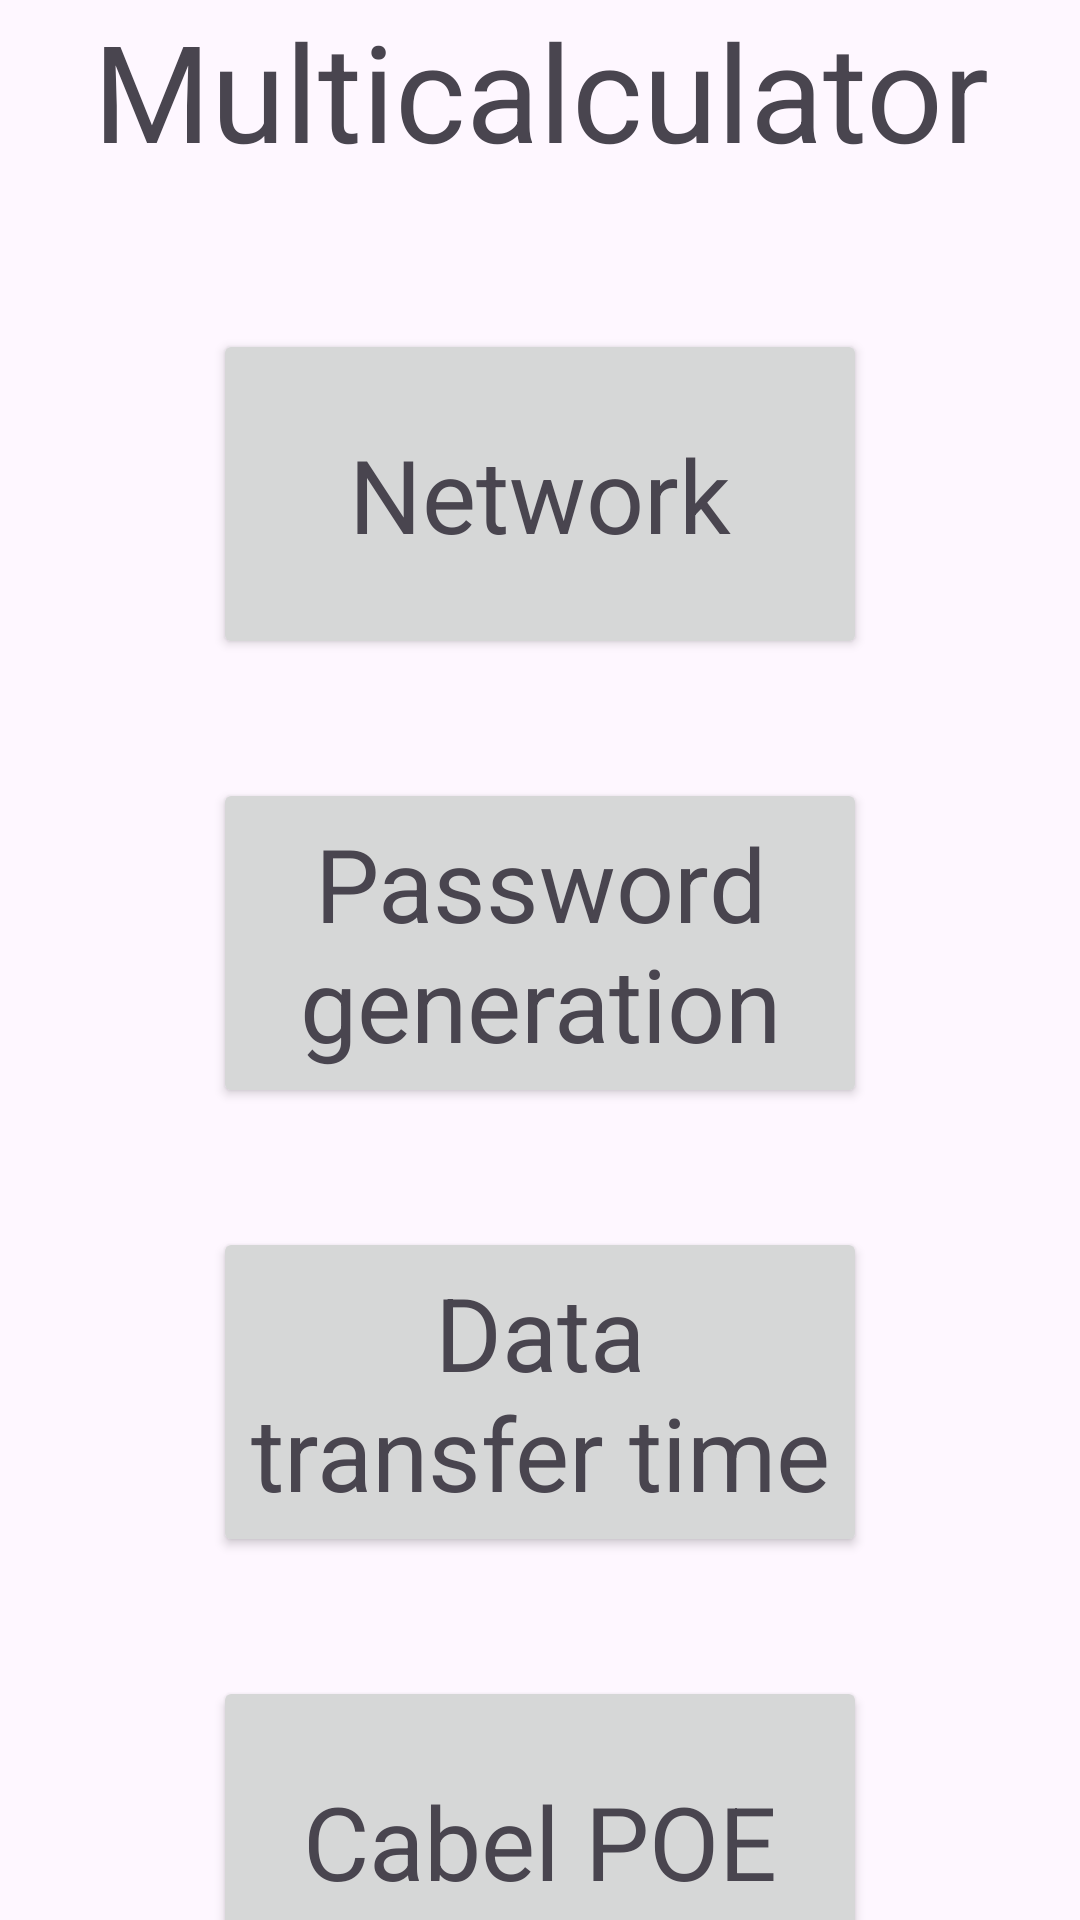

Here is an Android app screen rendered from its layout file. Give the layout XML and the strings, colors and styles it references.
<!-- AndroidManifest.xml: application theme Theme.Kyrsovaya_Shandirov -->
<!-- res/layout/activity_menu.xml -->
<?xml version="1.0" encoding="utf-8"?>
<RelativeLayout
    android:layout_width="match_parent"
    xmlns:android="http://schemas.android.com/apk/res/android"
    android:layout_height="match_parent"

    >

    <TextView
        android:id="@+id/textView"
        android:layout_width="wrap_content"
        android:layout_height="wrap_content"
        android:layout_centerHorizontal="true"
        android:gravity="center_horizontal"
        android:text="@string/multicalculator"
        android:textAppearance="@style/TextAppearance.AppCompat.Display2" />

    <Button
        android:id="@+id/button"
        android:layout_width="218dp"
        android:layout_height="110dp"
        android:layout_alignBottom="@id/textView"
        android:layout_centerHorizontal="true"
        android:layout_marginBottom="-160dp"
        android:onClick="startActivity1"
        android:text="@string/network"
        android:textAppearance="@style/TextAppearance.AppCompat.Display1" />

    <Button
        android:id="@+id/button2"
        android:layout_width="218dp"
        android:layout_height="110dp"
        android:layout_alignBottom="@id/button"
        android:layout_centerHorizontal="true"
        android:layout_marginBottom="-150dp"
        android:onClick="startActivity2"
        android:text="@string/passwordgeneration"
        android:textAppearance="@style/TextAppearance.AppCompat.Display1" />

    <Button
        android:id="@+id/button3"
        android:layout_width="218dp"
        android:layout_height="110dp"
        android:layout_alignBottom="@id/button2"
        android:layout_centerHorizontal="true"
        android:layout_marginBottom="-150dp"
        android:onClick="startActivity3"
        android:text="@string/datatransfer"
        android:textAppearance="@style/TextAppearance.AppCompat.Display1" />

    <Button
        android:id="@+id/button4"
        android:layout_width="218dp"
        android:layout_height="110dp"
        android:layout_alignBottom="@id/button3"
        android:layout_centerHorizontal="true"
        android:layout_marginBottom="-150dp"
        android:onClick="startActivity4"
        android:text="@string/CabelPOE"
        android:textAppearance="@style/TextAppearance.AppCompat.Display1" />
</RelativeLayout>
<!-- resources referenced by this layout -->
<resources>
  <string name="CabelPOE">Cabel POE</string>
  <string name="datatransfer">Data transfer time</string>
  <string name="multicalculator">Multicalculator</string>
  <string name="network">Network</string>
  <string name="passwordgeneration">Password generation</string>
  <style name="Theme.Kyrsovaya_Shandirov" parent="Base.Theme.Kyrsovaya_Shandirov" />
  <style name="Base.Theme.Kyrsovaya_Shandirov" parent="Theme.Material3.DayNight.NoActionBar">
          
          
      </style>
</resources>
